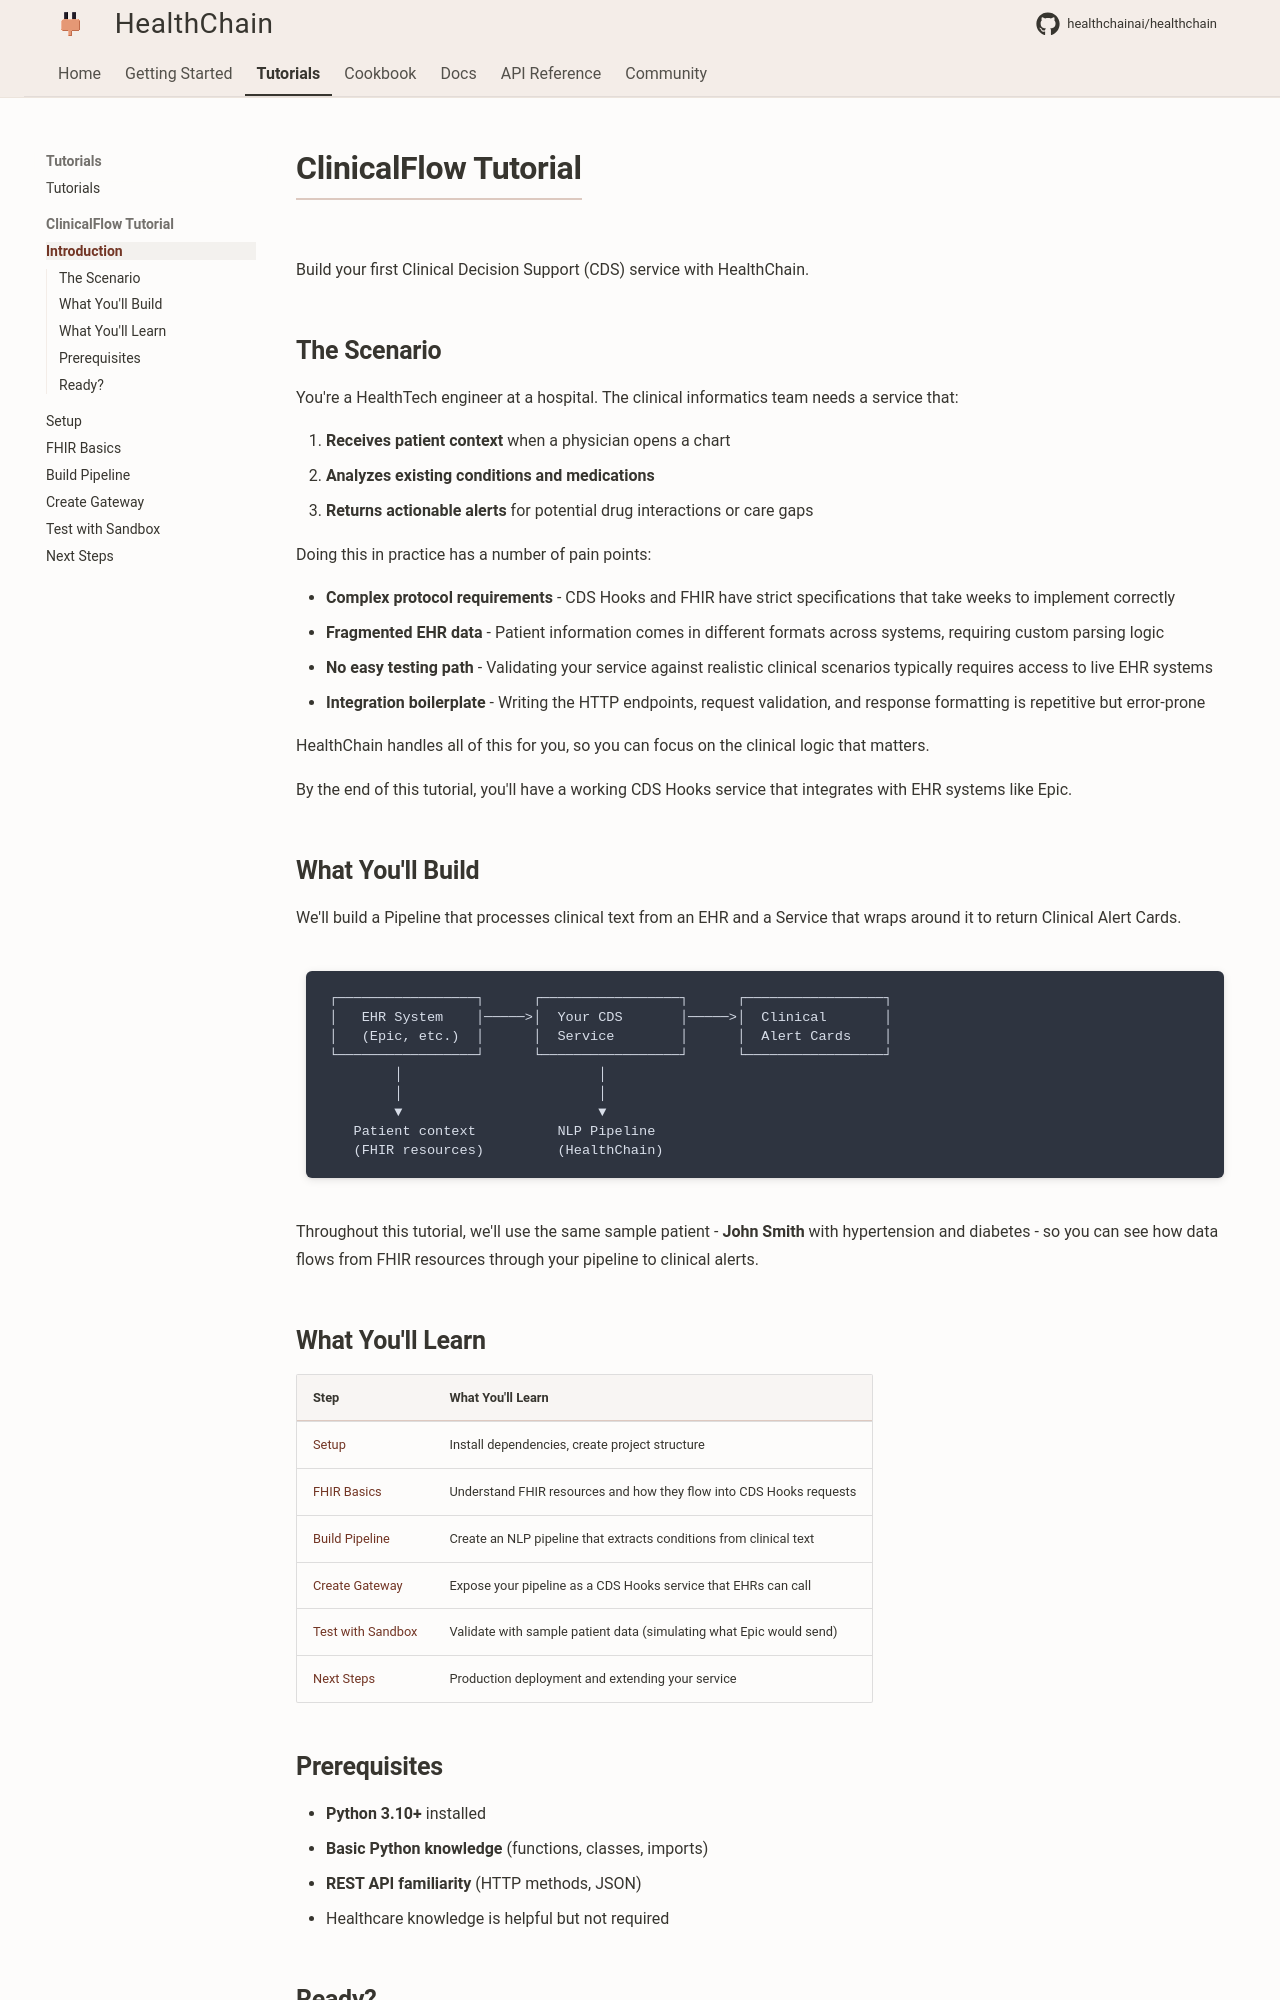

repository: dovel-pr17-validation-2/pr17r54-pypi-healthchain · page: tutorials/clinicalflow/index.html · generator: mkdocs

# ClinicalFlow Tutorial

Build your first Clinical Decision Support (CDS) service with HealthChain.

## The Scenario

You're a HealthTech engineer at a hospital. The clinical informatics team needs a service that:

1. **Receives patient context** when a physician opens a chart
2. **Analyzes existing conditions and medications**
3. **Returns actionable alerts** for potential drug interactions or care gaps

Doing this in practice has a number of pain points:

- **Complex protocol requirements** - CDS Hooks and FHIR have strict specifications that take weeks to implement correctly
- **Fragmented EHR data** - Patient information comes in different formats across systems, requiring custom parsing logic
- **No easy testing path** - Validating your service against realistic clinical scenarios typically requires access to live EHR systems
- **Integration boilerplate** - Writing the HTTP endpoints, request validation, and response formatting is repetitive but error-prone

HealthChain handles all of this for you, so you can focus on the clinical logic that matters.

By the end of this tutorial, you'll have a working CDS Hooks service that integrates with EHR systems like Epic.

## What You'll Build

We'll build a Pipeline that processes clinical text from an EHR and a Service that wraps around it to return Clinical Alert Cards.

```text
┌─────────────────┐      ┌─────────────────┐      ┌─────────────────┐
│   EHR System    │─────>│  Your CDS       │─────>│  Clinical       │
│   (Epic, etc.)  │      │  Service        │      │  Alert Cards    │
└─────────────────┘      └─────────────────┘      └─────────────────┘
        │                        │
        │                        │
        ▼                        ▼
   Patient context          NLP Pipeline
   (FHIR resources)         (HealthChain)
```

Throughout this tutorial, we'll use the same sample patient - **John Smith** with hypertension and diabetes - so you can see how data flows from FHIR resources through your pipeline to clinical alerts.
